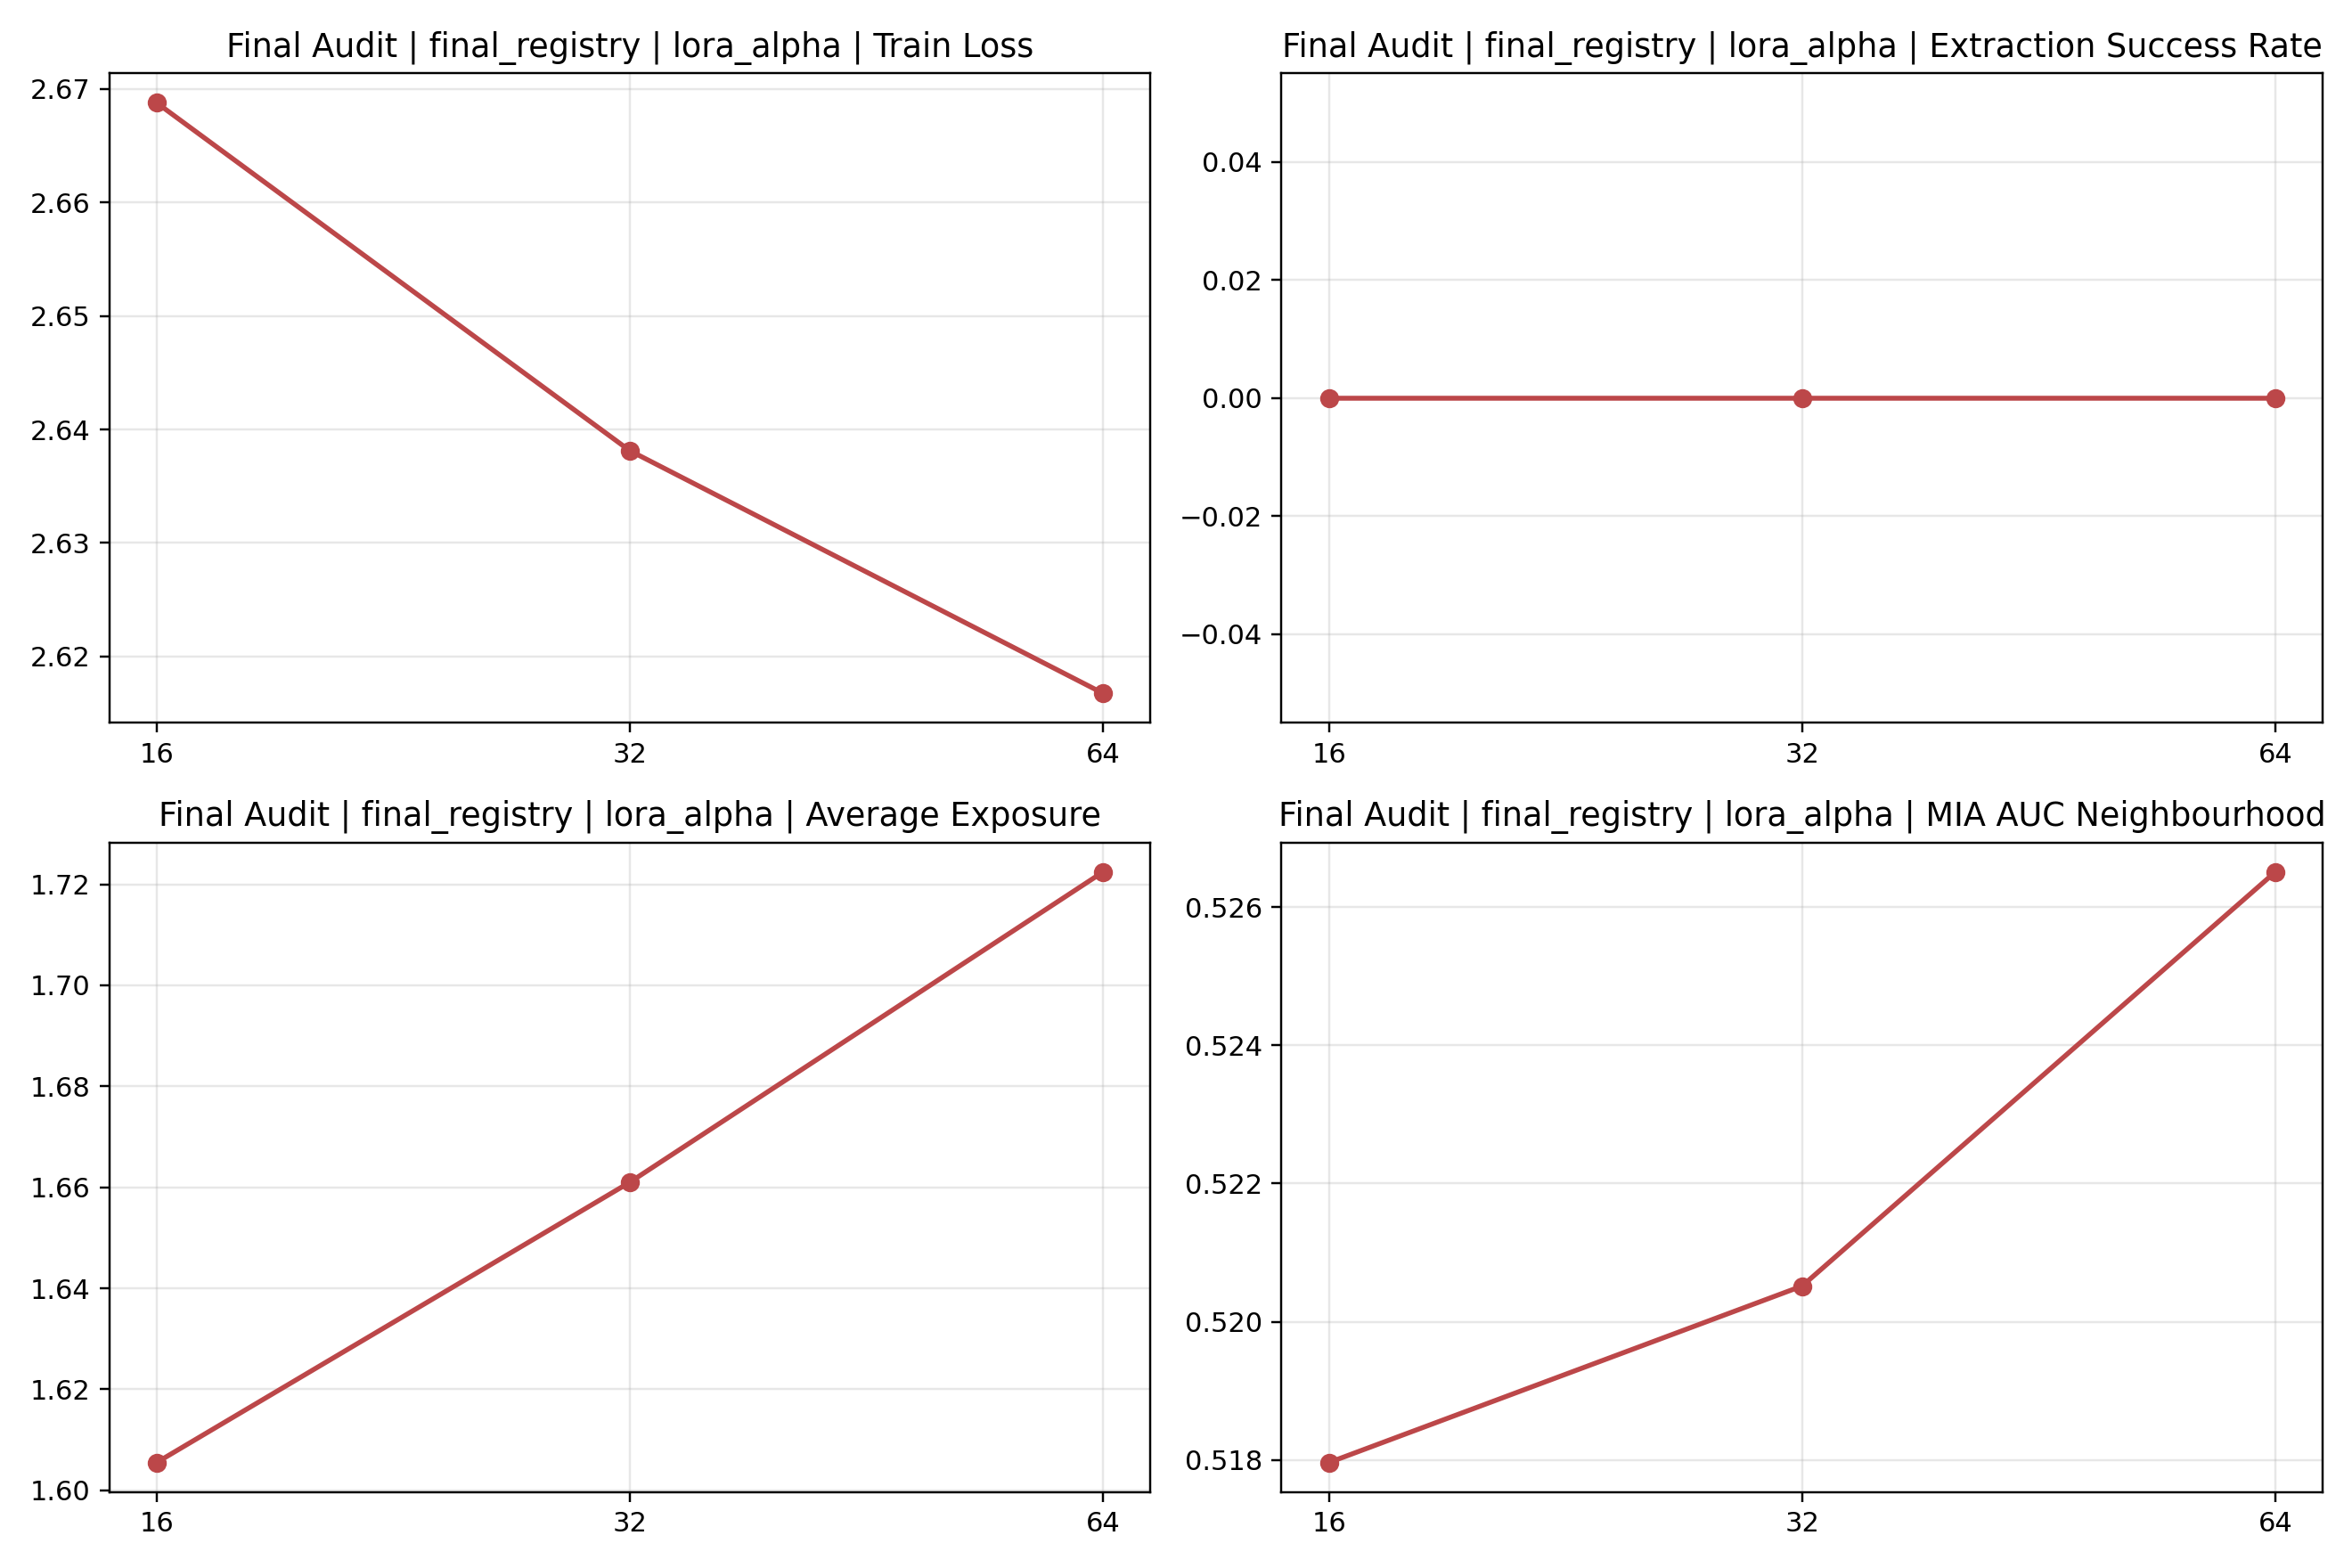

The data file committed next to this chart (first rows):
factor, value, category, n, seeds, notes, train_loss_mean, train_loss_std, extraction_success_rate_mean, extraction_success_rate_std, avg_exposure_mean, avg_exposure_std, mia_auc_loss_mean, mia_auc_loss_std, mia_auc_neighbourhood_mean, mia_auc_neighbourhood_std, mia_roc_tpr_1e-3_loss_mean, mia_roc_tpr_1e-3_loss_std, mia_roc_tpr_1e-4_loss_mean, mia_roc_tpr_1e-4_loss_std, mia_roc_tpr_1e-3_neighbourhood_mean, mia_roc_tpr_1e-3_neighbourhood_std, mia_roc_tpr_1e-4_neighbourhood_mean, mia_roc_tpr_1e-4_neighbourhood_std
lora_alpha, 16, ablation, 1, 0, 补充消融, 2.669, 0.0, 0.0, 0.0, 1.605, 0.0, 0.5035, 0.0, 0.518, 0.0, 0.0, 0.0, 0.0, 0.0, 0.002073, 0.0, 0.002073, 0.0
lora_alpha, 32, ablation, 1, 0, 补充消融基线值, 2.638, 0.0, 0.0, 0.0, 1.661, 0.0, 0.5109, 0.0, 0.5205, 0.0, 0.0, 0.0, 0.0, 0.0, 0.002073, 0.0, 0.002073, 0.0
lora_alpha, 64, ablation, 1, 0, 补充消融, 2.617, 0.0, 0.0, 0.0, 1.722, 0.0, 0.5231, 0.0, 0.5265, 0.0, 0.0, 0.0, 0.0, 0.0, 0.002073, 0.0, 0.002073, 0.0
